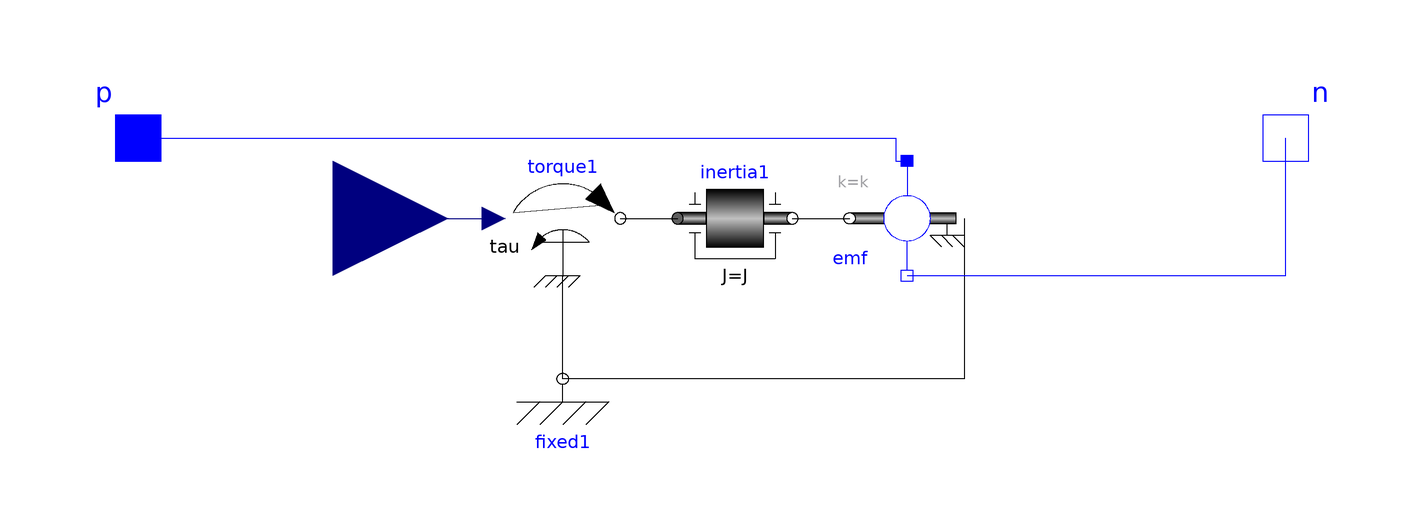

The component connection diagram of the Modelica model below, drawn from its own Placement and Line annotations.

model Engine_M
  import SI = Modelica.SIunits;
  parameter Real n2=0.85; //Perdidas en motor
  parameter Real k(final unit = "N.m/A") = 0.85 "Transformation coefficient for EMF";
  parameter Real J = 0.01 "Inertia";
  extends Modelica.Electrical.Analog.Interfaces.TwoPin;
  flow Real i;
 Modelica.Blocks.Interfaces.RealInput Gearboxinput annotation(
    Placement(visible = true, transformation(origin = {-66, -14}, extent = {{-20, -20}, {20, 20}}, rotation = 0), iconTransformation(origin = {-120, 80}, extent = {{-20, -20}, {20, 20}}, rotation = 0)));
 Modelica.Mechanics.Rotational.Sources.Torque torque1(useSupport = true)  annotation(
    Placement(visible = true, transformation(origin = {-26, -14}, extent = {{-10, -10}, {10, 10}}, rotation = 0)));
 Modelica.Mechanics.Rotational.Components.Inertia inertia1(J = J)  annotation(
    Placement(visible = true, transformation(origin = {4, -14}, extent = {{-10, -10}, {10, 10}}, rotation = 0)));
 Modelica.Electrical.Analog.Basic.EMF emf(k = k, useSupport = true)  annotation(
    Placement(visible = true, transformation(origin = {34, -14}, extent = {{10, -10}, {-10, 10}}, rotation = 0)));
 Modelica.Mechanics.Rotational.Components.Fixed fixed1 annotation(
    Placement(visible = true, transformation(origin = {-26, -42}, extent = {{-10, -10}, {10, 10}}, rotation = 0))); 
  equation
  connect(fixed1.flange, torque1.support) annotation(
    Line(points = {{-26, -42}, {-26, -24}}));
  connect(emf.support, fixed1.flange) annotation(
    Line(points = {{44, -14}, {44, -42}, {-26, -42}}));
  connect(emf.n, n) annotation(
    Line(points = {{34, -24}, {100, -24}, {100, 0}, {100, 0}}, color = {0, 0, 255}));
  connect(p, emf.p) annotation(
    Line(points = {{-100, 0}, {32, 0}, {32, -4}, {34, -4}}, color = {0, 0, 255}));
  torque1.flange.tau = Gearboxinput / n2;
  connect(inertia1.flange_b, emf.flange) annotation(
    Line(points = {{14, -14}, {24, -14}, {24, -14}, {24, -14}}));
  connect(torque1.flange, inertia1.flange_a) annotation(
    Line(points = {{-16, -14}, {-11, -14}, {-11, -14}, {-6, -14}, {-6, -14}, {-6, -14}, {-6, -14}, {-6, -14}}));
  connect(Gearboxinput, torque1.tau) annotation(
    Line(points = {{-66, -14}, {-38, -14}}, color = {0, 0, 127}));
  annotation(
    Icon(graphics = {Rectangle(origin = {-1, 0}, extent = {{-99, 100}, {101, -100}}), Text(origin = {-3, 6}, extent = {{-73, 36}, {73, -36}}, textString = "Engine")}, coordinateSystem(initialScale = 0.1)));
end Engine_M;